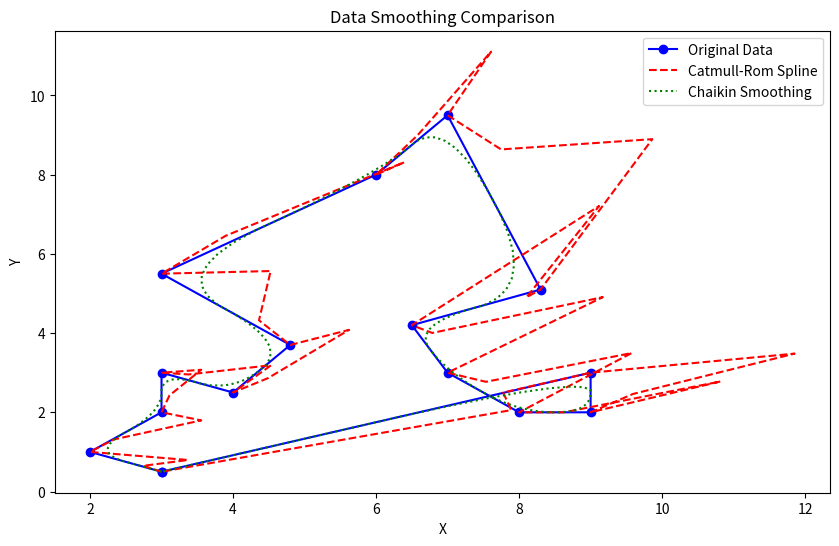

Write the Python code that produced this figure.
import matplotlib.pyplot as plt

class PointD:
    def __init__(self, nx=0.0, ny=0.0):
        if isinstance(nx, PointD):
            self.x = nx.x
            self.y = nx.y
        else:
            self.x = nx
            self.y = ny

    def __add__(self, other):
        if isinstance(other, PointD):
            return PointD(self.x + other.x, self.y + other.y)
        elif isinstance(other, (int, float)):
            return PointD(self.x + other, self.y + other)

    def __radd__(self, other):
        return self + other

    def __sub__(self, other):
        if isinstance(other, PointD):
            return PointD(self.x - other.x, self.y - other.y)
        elif isinstance(other, (int, float)):
            return PointD(self.x - other, self.y - other)

    def __rsub__(self, other):
        return self - other

    def __mul__(self, other):
        if isinstance(other, PointD):
            return PointD(self.x * other.x, self.y * other.y)
        elif isinstance(other, (int, float)):
            return PointD(self.x * other, self.y * other)

    def __rmul__(self, other):
        return self * other

    def __truediv__(self, other):
        if isinstance(other, PointD):
            return PointD(self.x / other.x, self.y / other.y)
        elif isinstance(other, (int, float)):
            return PointD(self.x / other, self.y / other)

    def __rtruediv__(self, other):
        if isinstance(other, (int, float)):
            return PointD(other / self.x, other / self.y)

    def __neg__(self):
        return PointD(-self.x, -self.y)

def get_curve_smoothing_chaikin(points, tension, nr_of_iterations):
    if points is None or len(points) < 3:
        return None

    nr_of_iterations = min(max(nr_of_iterations, 1), 10)
    tension = min(max(tension, 0), 1)

    cutdist = 0.05 + (tension * 0.4)

    nl = [PointD(p) for p in points]

    for _ in range(nr_of_iterations):
        nl = get_smoother_chaikin(nl, cutdist)

    return nl


def get_smoother_chaikin(points, cutting_dist):
    nl = [PointD(points[0])]

    for i in range(len(points) - 1):
        q = (1 - cutting_dist) * points[i] + cutting_dist * points[i + 1]
        r = cutting_dist * points[i] + (1 - cutting_dist) * points[i + 1]
        nl.extend([q, r])

    nl.append(PointD(points[-1]))

    return nl

def get_spline_interpolation_catmull_rom(points, nr_of_interpolated_points):
    try:
        # The Catmull-Rom Spline requires at least 3 points
        if len(points) < 3:
            raise Exception("Catmull-Rom Spline requires at least 3 points")

        # Ensure nr_of_interpolated_points is valid
        nr_of_interpolated_points = max(nr_of_interpolated_points, 1)

        # Copy points to avoid modifying the original list
        spoints = [PointD(p) for p in points]

        # Extrapolate the first and last point out
        dx = spoints[1].x - spoints[0].x
        dy = spoints[1].y - spoints[0].y
        spoints.insert(0, PointD(spoints[0].x - dx, spoints[0].y - dy))

        dx = spoints[-1].x - spoints[-2].x
        dy = spoints[-1].y - spoints[-2].y
        spoints.append(PointD(spoints[-1].x + dx, spoints[-1].y + dy))

        spline = []

        for i in range(len(spoints) - 3):
            for intp in range(nr_of_interpolated_points):
                t = 1 / nr_of_interpolated_points * intp
                spoint = 0.5 * (
                    2 * spoints[i + 1] +
                    (-1 * spoints[i] + spoints[i + 2]) * t +
                    (2 * spoints[i] - 5 * spoints[i + 1] + 4 * spoints[i + 2] - spoints[i + 3]) * (t ** 2) +
                    (1 * spoints[i] + 3 * spoints[i + 1] - 3 * spoints[i + 2] + spoints[i + 3]) * (t ** 3)
                )
                spline.append(PointD(spoint))

        # Add the second last point of spoints to the spline
        spline.append(spoints[-2])

        return spline

    except Exception as exc:
        # In case of an exception, you can print or log the exception details if needed
        # print(exc)
        return None

# Prepare the data
#  x = [39.3306, 34.9779, 30.5759, 26.1566, 21.7149, 17.4119, 13.2003, 9.04152, 5.01368, 1.12994, -2.69895, -6.47047, -10.0587, -13.0821, -15.9667, -19.4121, -22.9548, -27.7645, -29.9855, -31.115, -31.9057, -33.7512, -33.9321]
#  y = [-268.265, -264.813, -261.802, -259.142, -256.709, -254.465, -252.263, -249.979, -247.565, -244.96, -242.043, -238.752, -235.165, -231.748, -228.112, -223.241, -217.574, -208.697, -204.099, -201.952, -199.981, -195.347, -194.855]
#  x = [92.566600, 91.868049, 91.119930, 90.384539, 89.595974, 88.779760, 87.954355, 87.112544, 86.269248, 85.420650, 84.576859, 83.733988, 82.899885, 82.085439, 81.291712, 80.519056, 79.759623, 79.003373, 78.248678, 77.484719, 76.720125, 75.952773, 75.176864, 74.401239, 73.622714, 72.846382, 72.071251, 71.305808, 70.546022, 69.791327, 69.045612, 68.306544, 67.573416, 66.845096, 66.127948, 65.420700, 64.714371, 64.022608, 63.333816, 62.654074, 61.982040, 61.321107, 60.664770, 60.020172, 59.380028, 58.749996, 58.119822, 57.418373, 56.810897, 56.020988, 55.246918, 54.482394, 53.735124, 53.007087, 52.290222, 51.591106, 50.900262, 50.230561, 49.569204, 48.929909, 48.297473, 47.681795, 47.075380, 46.341474, 45.624892, 44.924644, 44.246812, 43.583404, 42.937745, 42.306086, 41.690267, 41.085479, 40.378018, 39.685619, 39.010474, 38.345935, 37.693134, 37.047545, 36.407614, 35.773410, 35.140761, 34.509881, 33.877515, 33.253635, 32.648988, 32.071847, 31.512101, 30.961902, 30.405550, 29.881796, 29.390498, 28.888240, 28.377214, 27.841157, 27.274198, 26.682421, 26.055288, 25.395981, 24.783344, 24.216315, 23.640094, 23.044568, 22.428254, 21.798858, 21.158361, 20.501742, 19.825182, 19.138864, 18.438687, 17.722246, 16.992088, 16.247222, 15.581339, 14.903648, 14.324174, 13.727942, 13.133265, 12.525860, 11.914849, 11.285383, 10.665250, 10.015560, 9.372093, 8.738313, 8.078583, 7.413690, 6.740949, 6.056328, 5.374818, 4.670187, 3.961595, 3.241689, 2.511814, 1.773099, 1.024273, 0.272902, -0.484198, -1.251621, -2.025478, -2.798275, -3.575598, -4.364234, -5.148486, -5.938112, -6.734102, -7.533982, -8.335558, -9.142437, -9.959994, -10.783187, -11.615161, -12.454921, -13.287264, -14.128085, -14.977440, -15.823790, -16.667489, -17.522119, -18.230124, -19.082662, -19.934471, -20.792934, -21.645127, -22.500575, -23.353550, -24.217353, -25.074621, -25.915385, -26.766947, -27.618148, -28.461379, -29.309660, -30.153649, -30.990241, -31.829895, -32.661212, -33.487077, -34.316068, -35.153721, -35.954958, -36.760119, -37.566291, -38.367938, -39.160888, -39.954615, -40.733564, -41.516473, -42.285805, -43.052592, -43.807923, -44.558375, -45.297868, -46.032905, -46.755073, -47.477949, -48.175651, -48.873141, -49.568156, -50.251575, -50.925943, -51.596209, -52.252192, -52.905135, -53.544147, -54.178492, -54.803999, -55.424980, -56.032526, -56.622819, -57.214243, -57.987747, -58.738695, -59.476631, -60.198658, -60.900745, -61.587416, -62.258885, -62.918120, -63.556284, -64.182922, -64.795418, -65.392216, -65.973104, -66.544164, -67.170236, -67.844392, -68.505395, -69.143700, -69.764187, -70.368621, -70.961743, -71.536903, -72.099336, -72.707801, -73.350208, -73.980240, -74.597969, -75.205515, -75.805636, -76.396565, -76.982969, -77.564423, -78.146372, -78.729876, -79.311825, -79.901199, -80.494886, -81.097977, -81.707291, -82.327706, -82.911140, -83.500160, -84.047744, -84.605014, -85.176993, -85.755406, -86.349730, -86.955862, -87.573519, -88.210057, -88.788329, -89.313921, -89.847433, -90.386673, -90.939489, -91.502912, -92.078072, -92.660233, -93.257032, -93.863800, -94.481599, -95.114601, -95.757998, -96.410657, -96.915956, -97.502996, -98.017487, -98.540038, -99.065702, -99.599284, -100.125513, -100.652166, -101.188012, -101.723221, -102.261683, -102.805165, -103.350839, -103.896372, -104.443956, -104.993873, -105.544497, -106.097808, -106.651331, -107.204996, -107.760428, -108.311406, -108.864010, -109.422553, -109.978056, -110.532499, -111.091820, -111.644778, -112.198301, -112.755855, -113.311358, -113.863608, -114.423849, -114.968038, -115.431052, -115.982312, -116.529471, -117.079954, -117.624143, -118.167979, -118.711744, -119.262156, -119.727079, -120.262783, -120.822175, -121.371809, -121.914090, -122.437490, -122.949152, -123.447663, -123.942284, -124.432097, -124.913000, -125.388954, -125.852745, -126.313072, -126.760953, -127.202258, -127.632745, -128.052766, -128.463030, -128.869687, -129.271253, -129.671051, -130.073183, -130.477860, -130.889042, -131.304468, -131.710135, -132.120964, -132.523237, -132.917873, -133.295397, -133.664507, -134.027394, -134.384413, -134.727854, -135.065356, -135.395222, -135.719784, -136.033456, -136.337866, -136.626860, -136.903268, -137.162777, -137.408496, -137.646296, -137.874904, -138.098491, -138.315785, -138.526432, -138.732483, -138.932806, -139.126129, -139.309553, -139.487885, -139.658369, -139.847732, -140.053641, -140.244843, -140.424589, -140.594083, -140.754243, -140.907402, -141.054834, -141.196679, -141.333858, -141.467077, -141.597114, -141.724676, -141.863835, -142.015155, -142.162092, -142.306837, -142.447127, -142.585013, -142.719929, -142.852441, -142.982548, -143.110110, -143.260512, -143.408439, -143.553254, -143.697080, -143.839279, -143.979993, -144.119505, -144.259017, -144.398105, -144.537617, -144.677837, -144.818692, -144.960609, -145.104364, -145.250098, -145.398520, -145.549204, -145.702788, -145.833178, -145.964135, -146.096788, -146.231562, -146.366775, -146.502964, -146.640595, -146.778573, -146.917385, -147.028818, -147.141545, -147.254470, -147.369389, -147.485553, -147.603081, -147.722129, -147.843504, -147.966979, -148.092052, -148.219049, -148.348591, -148.479702, -148.611783, -148.714292, -148.819269, -148.928390, -149.039872, -149.152650, -149.266613, -149.381961, -149.498073, -149.612859, -149.728319, -149.842785, -149.957117, -150.070770, -150.184905, -150.298006, -150.411108, -150.523531, -150.636053, -150.747479, -150.859067, -150.969800, -151.080370, -151.190835, -151.301009, -151.411261, -151.521103, -151.632175, -151.742908, -151.853634, -151.964805, -152.075729, -152.186957, -152.298397, -152.410544, -152.521419, -152.633566, -152.745572, -152.859345, -152.971846, -153.086468, -153.201726, -153.318116, -153.435778, -153.553936, -153.673083, -153.794282, -153.915126, -154.038375, -154.161694, -154.286994, -154.413071, -154.539148, -154.666710, -154.795262, -154.923743, -155.052720, -155.181625, -155.310036, -155.436891, -155.564170, -155.690813, -155.816607, -155.942118, -156.065438, -156.188899, -156.310804, -156.431153, -156.550655, -156.668176, -156.784212, -156.897420, -157.009638, -157.117966, -157.225588, -157.329603, -157.432487, -157.532543, -157.630831, -157.725866, -157.819628, -157.910279, -157.999163, -158.085783, -158.170000, -158.251812, -158.331927, -158.409921, -158.485369, -158.559107, -158.630927, -158.700493, -158.768856, -158.834673, -158.899013, -158.961648, -159.023188, -159.083426, -159.161922, -159.240390, -159.320540, -159.398661, -159.477624, -159.557174, -159.634489, -159.712631, -159.788774, -159.864718, -159.938496, -160.011698, -160.082950, -160.152890, -160.238301, -160.321549, -160.402852, -160.481977, -160.558911, -160.634274, -160.707665, -160.779620, -160.849751, -160.932221, -161.013050, -161.092203, -161.169858, -161.246586, -161.322155, -161.397164 ]
#  y = [-310.922000, -310.940314, -310.975669, -311.019510, -311.072684, -311.130879, -311.179882, -311.212762, -311.230157, -311.238713, -311.233976, -311.190135, -311.082372, -310.899797, -310.648420, -310.346274, -310.021005, -309.698210, -309.396488, -309.119585, -308.856046, -308.623549, -308.436378, -308.298422, -308.202962, -308.139252, -308.096967, -308.069036, -308.051005, -308.039196, -308.032550, -308.029155, -308.028307, -308.028307, -308.029863, -308.031418, -308.033469, -308.035095, -308.036580, -308.037499, -308.037782, -308.036863, -308.035590, -308.033893, -308.030570, -308.027034, -308.022226, -308.016569, -308.010276, -308.002568, -307.995992, -307.992598, -307.991749, -307.994295, -307.999811, -308.007377, -308.017983, -308.031489, -308.046550, -308.063592, -308.082259, -308.102553, -308.124898, -308.154525, -308.186628, -308.220781, -308.257975, -308.297715, -308.340919, -308.387093, -308.435813, -308.487643, -308.553051, -308.623196, -308.697301, -308.776355, -308.859228, -308.946202, -309.037419, -309.134222, -309.235126, -309.341334, -309.461754, -309.635914, -309.884179, -310.205347, -310.581245, -310.987195, -311.409197, -311.802843, -312.159790, -312.530527, -312.905788, -313.276383, -313.635452, -313.974085, -314.295748, -314.600087, -314.856342, -315.076889, -315.288243, -315.494860, -315.699638, -315.901941, -316.102618, -316.305275, -316.510901, -316.719215, -316.930074, -317.145883, -317.365511, -317.588532, -317.789138, -317.994482, -318.173734, -318.364087, -318.558541, -318.758652, -318.962370, -319.174643, -319.384654, -319.605837, -319.826454, -320.043041, -320.268608, -320.495094, -320.723773, -320.953017, -321.176321, -321.394464, -321.599595, -321.794827, -321.978817, -322.154674, -322.327915, -322.500874, -322.675317, -322.853013, -323.034315, -323.215971, -323.399323, -323.588333, -323.781444, -323.984171, -324.196091, -324.413315, -324.626578, -324.823931, -325.003678, -325.163604, -325.306857, -325.439510, -325.564746, -325.687146, -325.806767, -325.921969, -326.031691, -326.139617, -326.225368, -326.325543, -326.422162, -326.522607, -326.623853, -326.715626, -326.792197, -326.859798, -326.920864, -326.975325, -327.025028, -327.070127, -327.108671, -327.140951, -327.164695, -327.179629, -327.186312, -327.183243, -327.170479, -327.148114, -327.116025, -327.075805, -327.028195, -326.974526, -326.916331, -326.856510, -326.800295, -326.750515, -326.704694, -326.663682, -326.620124, -326.565111, -326.493906, -326.406083, -326.302492, -326.187445, -326.064621, -325.943494, -325.819326, -325.694097, -325.568586, -325.442508, -325.315159, -325.187667, -325.058549, -324.929644, -324.798900, -324.666388, -324.532179, -324.400092, -324.267721, -324.129411, -323.939836, -323.747503, -323.550644, -323.350604, -323.149008, -322.944724, -322.737966, -322.528875, -322.319925, -322.109349, -321.898772, -321.689469, -321.482640, -321.275882, -321.046355, -320.795615, -320.545865, -320.301701, -320.060931, -319.823909, -319.588301, -319.357360, -319.129247, -318.879285, -318.612352, -318.347187, -318.083860, -317.821665, -317.559116, -317.297275, -317.033736, -316.769490, -316.501497, -316.229402, -315.954338, -315.672555, -315.385187, -315.090253, -314.788813, -314.477262, -314.179641, -313.874878, -313.586661, -313.288333, -312.976428, -312.655402, -312.319172, -311.969296, -311.605489, -311.222379, -310.867270, -310.538677, -310.199620, -309.852147, -309.491382, -309.120009, -308.737747, -308.348343, -307.946707, -307.536656, -307.117836, -306.687350, -306.248873, -305.802688, -305.456630, -305.057963, -304.709784, -304.355524, -303.993061, -303.613061, -303.225708, -302.828880, -302.417202, -301.999232, -301.571786, -301.133804, -300.686700, -300.232384, -299.768805, -299.294831, -298.811665, -298.317044, -297.812735, -297.298669, -296.773642, -296.244160, -295.704991, -295.151963, -294.597309, -294.037351, -293.462473, -292.885474, -292.300555, -291.704110, -291.102787, -290.498211, -289.877583, -289.267774, -288.743667, -288.112644, -287.478935, -286.834407, -286.190657, -285.542311, -284.889652, -284.226668, -283.670529, -283.036678, -282.381261, -281.728814, -281.059113, -280.380432, -279.685770, -278.989270, -278.284638, -277.575198, -276.866747, -276.151933, -275.440513, -274.718557, -273.998298, -273.270049, -272.540880, -271.811146, -271.084382, -270.351183, -269.618549, -268.891219, -268.171880, -267.460742, -266.750454, -266.042993, -265.358302, -264.667458, -263.980787, -263.289307, -262.609000, -261.925935, -261.239475, -260.551390, -259.879426, -259.208594, -258.541439, -257.871809, -257.211088, -256.551004, -255.896718, -255.239745, -254.588500, -253.939022, -253.288696, -252.650391, -252.016965, -251.392801, -250.776134, -250.163355, -249.553334, -248.950455, -248.363132, -247.774960, -247.195911, -246.528260, -245.771090, -245.033861, -244.306389, -243.591151, -242.891469, -242.203312, -241.526823, -240.865820, -240.219807, -239.587229, -238.966743, -238.356934, -237.690557, -236.966621, -236.265171, -235.576237, -234.910708, -234.258756, -233.624057, -233.002793, -232.395388, -231.802832, -231.107251, -230.426308, -229.762759, -229.107553, -228.461894, -227.825781, -227.196951, -226.569676, -225.944523, -225.318663, -224.689974, -224.057821, -223.421071, -222.775978, -222.121126, -221.453688, -220.773946, -220.076456, -219.479375, -218.874092, -218.252828, -217.612048, -216.958837, -216.288641, -215.597402, -214.888972, -214.160447, -213.564632, -212.952575, -212.331099, -211.691817, -211.039356, -210.373834, -209.695266, -209.000215, -208.289729, -207.567122, -206.829751, -206.073995, -205.304112, -204.523176, -203.921548, -203.320550, -202.705735, -202.082958, -201.454687, -200.818551, -200.171356, -199.513609, -198.855104, -198.182847, -197.506060, -196.819099, -196.125661, -195.420117, -194.711419, -193.993387, -193.270717, -192.537398, -191.800578, -191.051477, -190.298125, -189.537540, -188.769919, -187.998755, -187.221305, -186.442031, -185.649138, -184.854350, -184.055454, -183.249649, -182.442041, -181.628939, -180.810534, -179.984492, -179.163682, -178.331842, -177.500426, -176.657059, -175.825855, -174.982489, -174.139759, -173.293494, -172.444824, -171.598912, -170.752011, -169.898250, -169.053469, -168.199355, -167.351817, -166.498481, -165.646063, -164.801283, -163.953745, -163.104934, -162.260719, -161.416151, -160.574057, -159.735570, -158.906275, -158.073445, -157.244362, -156.418390, -155.591853, -154.778539, -153.961548, -153.152052, -152.348213, -151.545223, -150.747889, -149.953313, -149.169061, -148.382829, -147.613497, -146.839639, -146.081409, -145.320915, -144.570039, -143.822344, -143.087943, -142.352835, -141.631161, -140.912529, -140.201674, -139.500436, -138.807401, -138.118608, -137.437452, -136.767610, -136.103298, -135.445002, -134.798014, -134.152369, -133.521997, -132.898902, -132.286279, -131.678570, -131.077960, -130.295327, -129.525027, -128.757285, -128.026505, -127.303226, -126.587281, -125.900157, -125.214468, -124.551286, -123.894806, -123.260010, -122.632295, -122.022652, -121.425352, -120.696049, -119.985315, -119.291940, -118.616582, -117.960104, -117.317075, -116.690869, -116.076563, -115.478365, -114.775055, -114.084841, -113.409313, -112.746882, -112.092306, -111.447375, -110.806680 ]
#  x = [0.0, 1.0, 1.0, 0.0, 0.0, 1.0]
#  y = [0.0, 0.0, 1.0, 1.0, 2.0, 2.0]

x = [3, 2, 3, 3, 4, 4.8, 3, 6, 7, 8.3, 6.5, 7, 8, 9, 9, 3]
y = [0.5, 1, 2, 3, 2.5, 3.7, 5.5, 8, 9.5, 5.1, 4.2, 3, 2, 2, 3, 0.5]
points = [PointD(x[i], y[i]) for i in range(len(x))]

# Apply the smoothing functions
# You can adjust the parameters as needed
smoothed_points_catmull_rom = get_spline_interpolation_catmull_rom(points, 3)
smoothed_points_chaikin = get_curve_smoothing_chaikin(points, 0.5, 3)

# Extract smoothed data
smoothed_x_catmull_rom = [p.x for p in smoothed_points_catmull_rom]
smoothed_y_catmull_rom = [p.y for p in smoothed_points_catmull_rom]
smoothed_x_chaikin = [p.x for p in smoothed_points_chaikin]
smoothed_y_chaikin = [p.y for p in smoothed_points_chaikin]

# Now you can use smoothed_x_catmull_rom, smoothed_y_catmull_rom, smoothed_x_chaikin, and smoothed_y_chaikin for further processing
# Plotting the original data
plt.figure(figsize=(10, 6))
plt.plot(x, y, label='Original Data', color='blue', marker='o')

# Plotting the Catmull-Rom Spline smoothed data
plt.plot(smoothed_x_catmull_rom, smoothed_y_catmull_rom, label='Catmull-Rom Spline', color='red', linestyle='--')

# Plotting the Chaikin's algorithm smoothed data
plt.plot(smoothed_x_chaikin, smoothed_y_chaikin, label='Chaikin Smoothing', color='green', linestyle=':')

# Adding labels and title
plt.xlabel('X')
plt.ylabel('Y')
plt.title('Data Smoothing Comparison')
plt.legend()

# Show the plot
plt.show()


